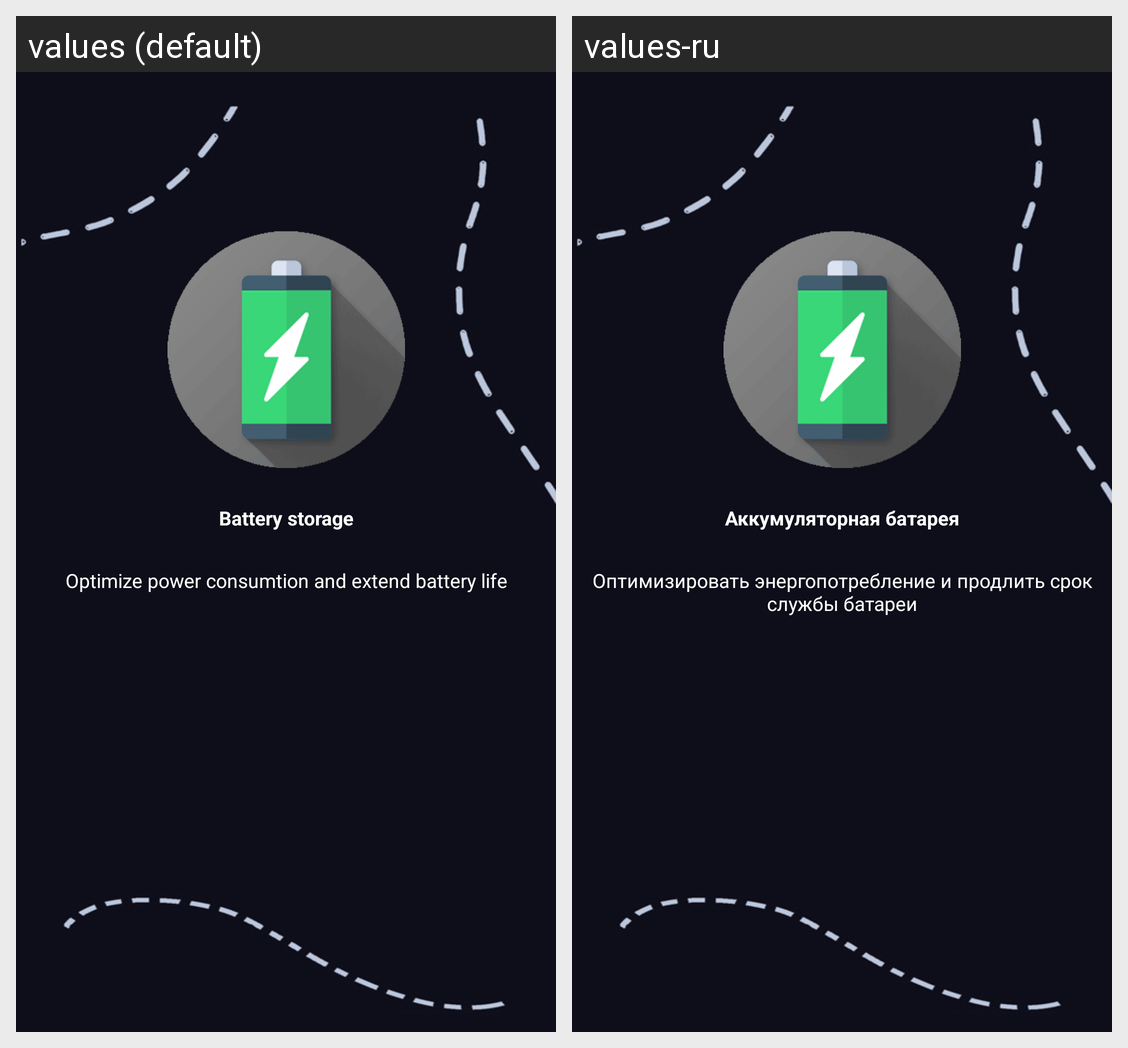

The Android screen above is rendered under two locales of the same app. Produce the string resources it draws, with the default and per-locale values.
Android screen res/layout/frag_intro_3.xml rendered under 2 locales, left to right: values (default), values-ru. Device: Nexus 5 (rendered at 1080×1920; each locale shown at half size, 540×960, under a caption strip naming it); theme AppTheme.
Strings drawn on this screen, with the default value and each locale's value (text and hints the layout hard-codes, and strings that could not be matched under every locale, appear in the picture but are not listed):

fragment_intro_third_title
  values: Battery storage
  values-ru: Аккумуляторная батарея

fragment_intro_third_content
  values: Optimize power consumtion and extend battery life
  values-ru: Оптимизировать энергопотребление и продлить срок службы батареи
